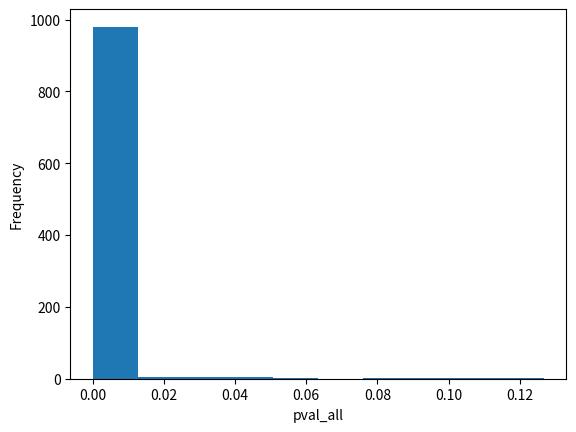

Python code for this plot:
import numpy as np
import pandas as pd
import matplotlib.pyplot as plt
from scipy.stats import chi2

def WaldTest(x1, x2):
    n1, n2 = len(x1), len(x2)
    Mu1, Mu2 = np.mean(x1), np.mean(x2)
    std1, std2 = np.std(x1, ddof=1), np.std(x2, ddof=1)
    Theta = Mu2 - Mu1
    SE = np.sqrt(std1**2/n1 + std2**2/n2)
    W = Theta/SE
    Pvalue = chi2.sf(W**2, df=1)
    return Pvalue

alpha = 0.5
n = 20
x1 = np.random.poisson(lam=1, size=n)
x2 = np.random.poisson(lam=alpha, size=n)

mu = 1.5
nSIM = 1000
pval_all = np.zeros(nSIM)
for i in range(nSIM):
    x1 = np.random.normal(0, 1, size=n)
    x2 = np.random.normal(mu, 1, size=n)
    pval_all[i] = WaldTest(x1, x2)

print("Power:", np.mean(pval_all < 0.05 / 1000), "\n")

plt.hist(pval_all, bins=10)
plt.xlabel('pval_all')
plt.ylabel('Frequency');